28-way image classification set "infrared_dataset" from GitHub (kk-2m/AnimalClassification-IFOR); label vocabulary: acryllium vulturinum, aepyceros melampus, bos taurus, capra aegagrus, cephalophus nigrifrons, crax rubra, paca, dasyprocta punctata, equus quagga, giraffa camelopardalis, leopardus pardalis, african elephant, madoqua guentheri, mazama americana, mazama temama, meleagris ocellata, mitu tuberosum, nasua narica, panthera onca, papio anubis, pecari tajacu, phacochoerus africanus, psophia leucoptera, puma, syncerus caffer, south american tapir, tayassu pecari, urocyon cinereoargenteus.

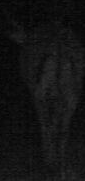
Label: aepyceros melampus

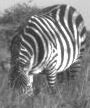
Label: giraffa camelopardalis

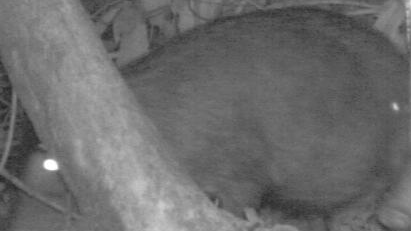
Label: tayassu pecari

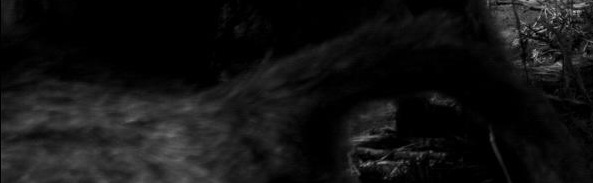
Label: papio anubis

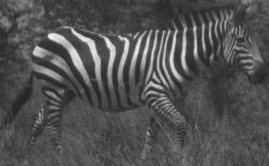
Label: equus quagga

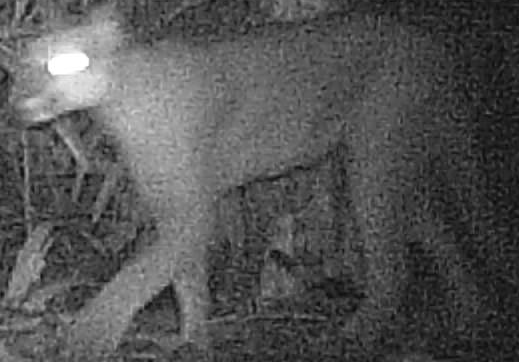
Label: puma
